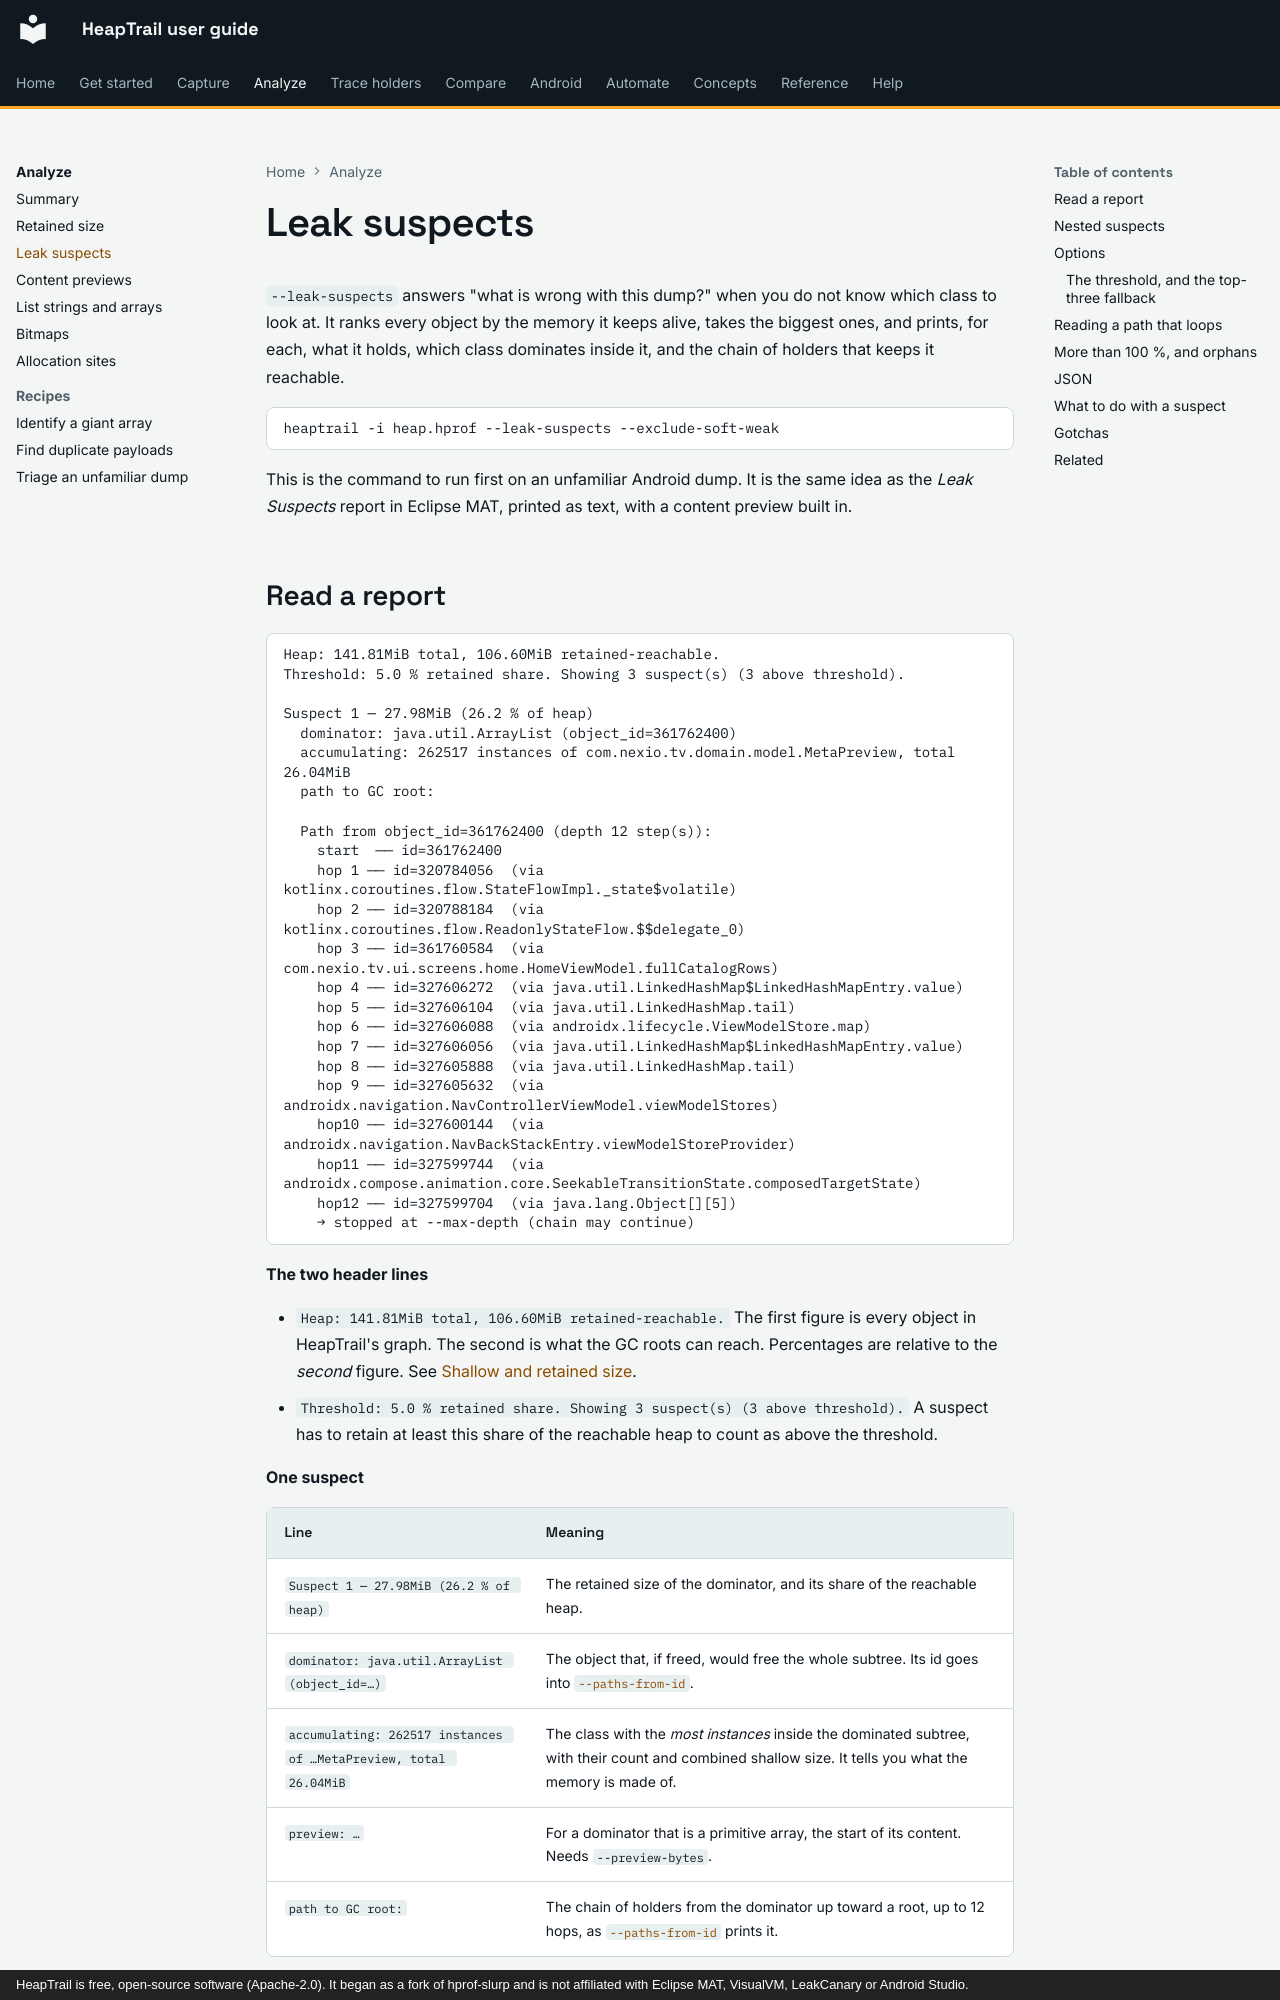

repository: johnneerdael/heaptrail · page: analyze/leak-suspects/index.html · generator: mkdocs · copyright: HeapTrail is free, open-source software (Apache-2.0). It began as a fork of hprof-slurp and is not affiliated with Eclipse MAT, VisualVM, LeakCanary or Android Studio.

# Leak suspects

`--leak-suspects` answers "what is wrong with this dump?" when you do not know which class to look at. It ranks every object by the
memory it keeps alive, takes the biggest ones, and prints, for each, what it holds, which class dominates inside it, and the chain of
holders that keeps it reachable.

```bash
heaptrail -i heap.hprof --leak-suspects --exclude-soft-weak
```

This is the command to run first on an unfamiliar Android dump. It is the same idea as the *Leak Suspects* report in Eclipse MAT, printed as
text, with a content preview built in.
